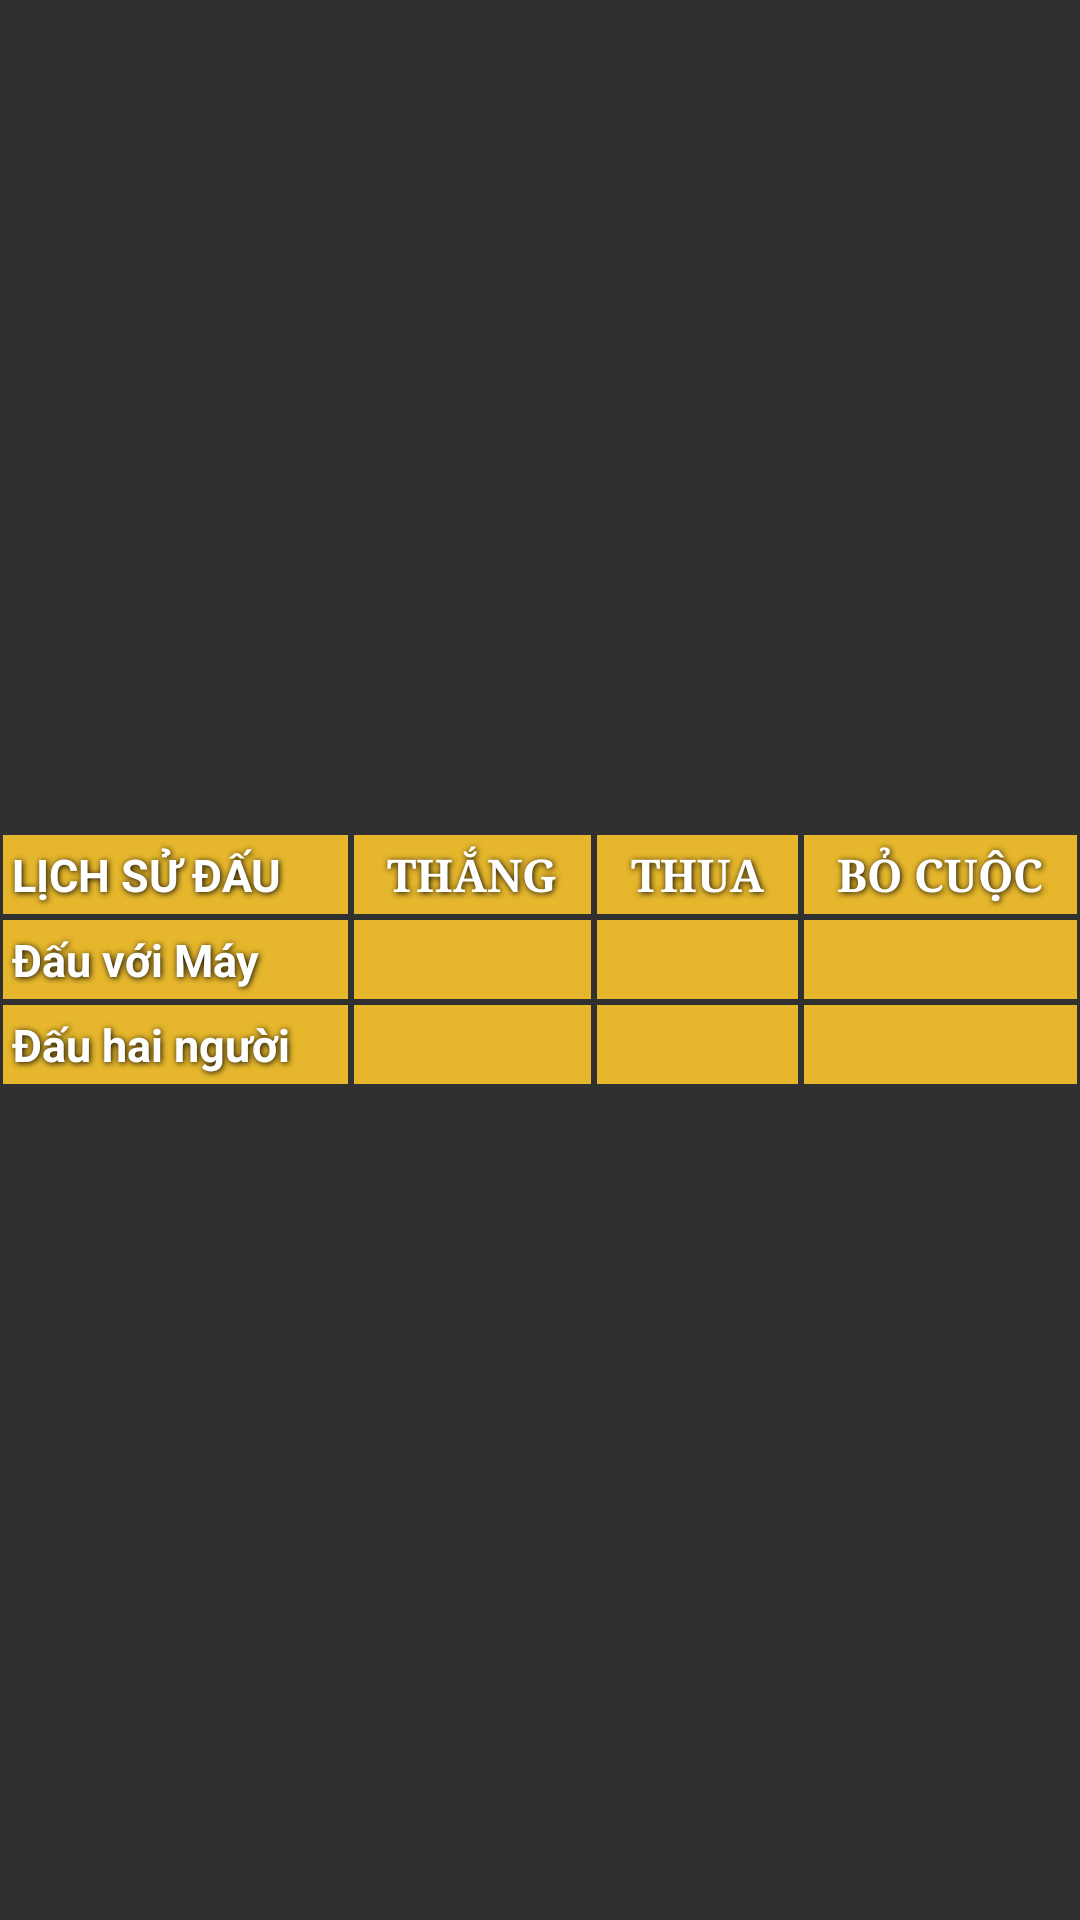

Layout XML and referenced resources for this Android screen:
<!-- AndroidManifest.xml: application theme Theme.AppCompat.NoActionBar -->
<!-- res/layout/activity_record.xml -->
<?xml version="1.0" encoding="utf-8"?>
<LinearLayout xmlns:android="http://schemas.android.com/apk/res/android"
    android:orientation="vertical"
    android:layout_width="match_parent"
    android:layout_height="match_parent"
    android:layout_gravity="center">
    <TableLayout android:id="@+id/tableLayout1"
        android:background="@drawable/background"
        android:layout_width="match_parent"
        android:gravity="center"
        android:layout_height="match_parent" android:stretchColumns="*"
        android:shrinkColumns="*">
        <TableRow android:gravity="center_horizontal"
            android:id="@+id/tableRow1" android:layout_width="match_parent" android:layout_height="wrap_content">
        </TableRow>
        <TableRow android:id="@+id/tableRow2" android:layout_width="match_parent" android:layout_height="wrap_content">

            <TextView
                android:id="@+id/TextView21"
                style="@style/text_text"
                android:text="LỊCH SỬ ĐẤU" />

            <TextView android:typeface="serif" android:textStyle="bold" android:gravity="center" android:id="@+id/TextView22" android:text="THẮNG" style="@style/text_text"/>
            <TextView android:typeface="serif" android:textStyle="bold" android:gravity="center" android:id="@+id/TextView23" android:text="THUA" style="@style/text_text"/>
            <TextView android:typeface="serif" android:textStyle="bold" android:gravity="center" android:id="@+id/TextView24" android:text="BỎ CUỘC" style="@style/text_text"/>
        </TableRow>
        <TableRow android:id="@+id/tableRow3" android:layout_width="match_parent" android:layout_height="wrap_content">
            <TextView android:textStyle="bold" android:id="@+id/textView31" android:text="@string/single_player_0" style="@style/text_text"/>
            <TextView android:gravity="center_horizontal" android:id="@+id/textView32" android:text="" style="@style/text_text"/>
            <TextView android:gravity="center_horizontal" android:id="@+id/textView33" android:text="" style="@style/text_text"/>
            <TextView android:gravity="center_horizontal" android:id="@+id/textView34" android:text="" style="@style/text_text"/>
        </TableRow>
        <TableRow android:id="@+id/tableRow4" android:layout_width="match_parent" android:layout_height="wrap_content">
            <TextView android:textStyle="bold" android:id="@+id/textView41" android:text="@string/double_player" style="@style/text_text"/>
            <TextView android:gravity="center_horizontal" android:id="@+id/textView42" android:text="" style="@style/text_text"/>
            <TextView android:gravity="center_horizontal" android:id="@+id/textView43" android:text="" style="@style/text_text"/>
            <TextView android:gravity="center_horizontal" android:id="@+id/textView44" android:text="" style="@style/text_text"/>
        </TableRow>
        <TableRow android:id="@+id/tableRow5" android:visibility="gone" android:layout_width="match_parent" android:layout_height="wrap_content">
            <TextView android:textStyle="bold" android:id="@+id/textView51" android:text="@string/single_player_2" style="@style/text_text"/>
            <TextView android:gravity="center_horizontal" android:id="@+id/textView52" android:text="" style="@style/text_text"/>
            <TextView android:gravity="center_horizontal" android:id="@+id/textView53" android:text="" style="@style/text_text"/>
            <TextView android:gravity="center_horizontal" android:id="@+id/textView54" android:text="" style="@style/text_text"/>
        </TableRow>
    </TableLayout>
</LinearLayout>
<!-- resources referenced by this layout -->
<resources>
  <string name="double_player">Đấu hai người</string>
  <string name="single_player_0">Đấu với Máy</string>
  <string name="single_player_2">vs Com (Hard)</string>
  <style name="text_text">
          <item name="android:textSize">15sp</item>
          <item name="android:textStyle">bold</item>
          <item name="android:textColor">#ffffff</item>
          <item name="android:gravity">left|center_horizontal|clip_horizontal</item>
          <item name="android:background">#E6B72C</item>
          <item name="android:padding">3dp</item>
          <item name="android:layout_width">match_parent</item>
          <item name="android:layout_height">wrap_content</item>
          <item name="android:layout_margin">1dp</item>
          <item name="android:shadowColor">#000000</item>
          <item name="android:shadowDx">1</item>
          <item name="android:shadowDy">1</item>
          <item name="android:shadowRadius">5</item>
      </style>
</resources>
